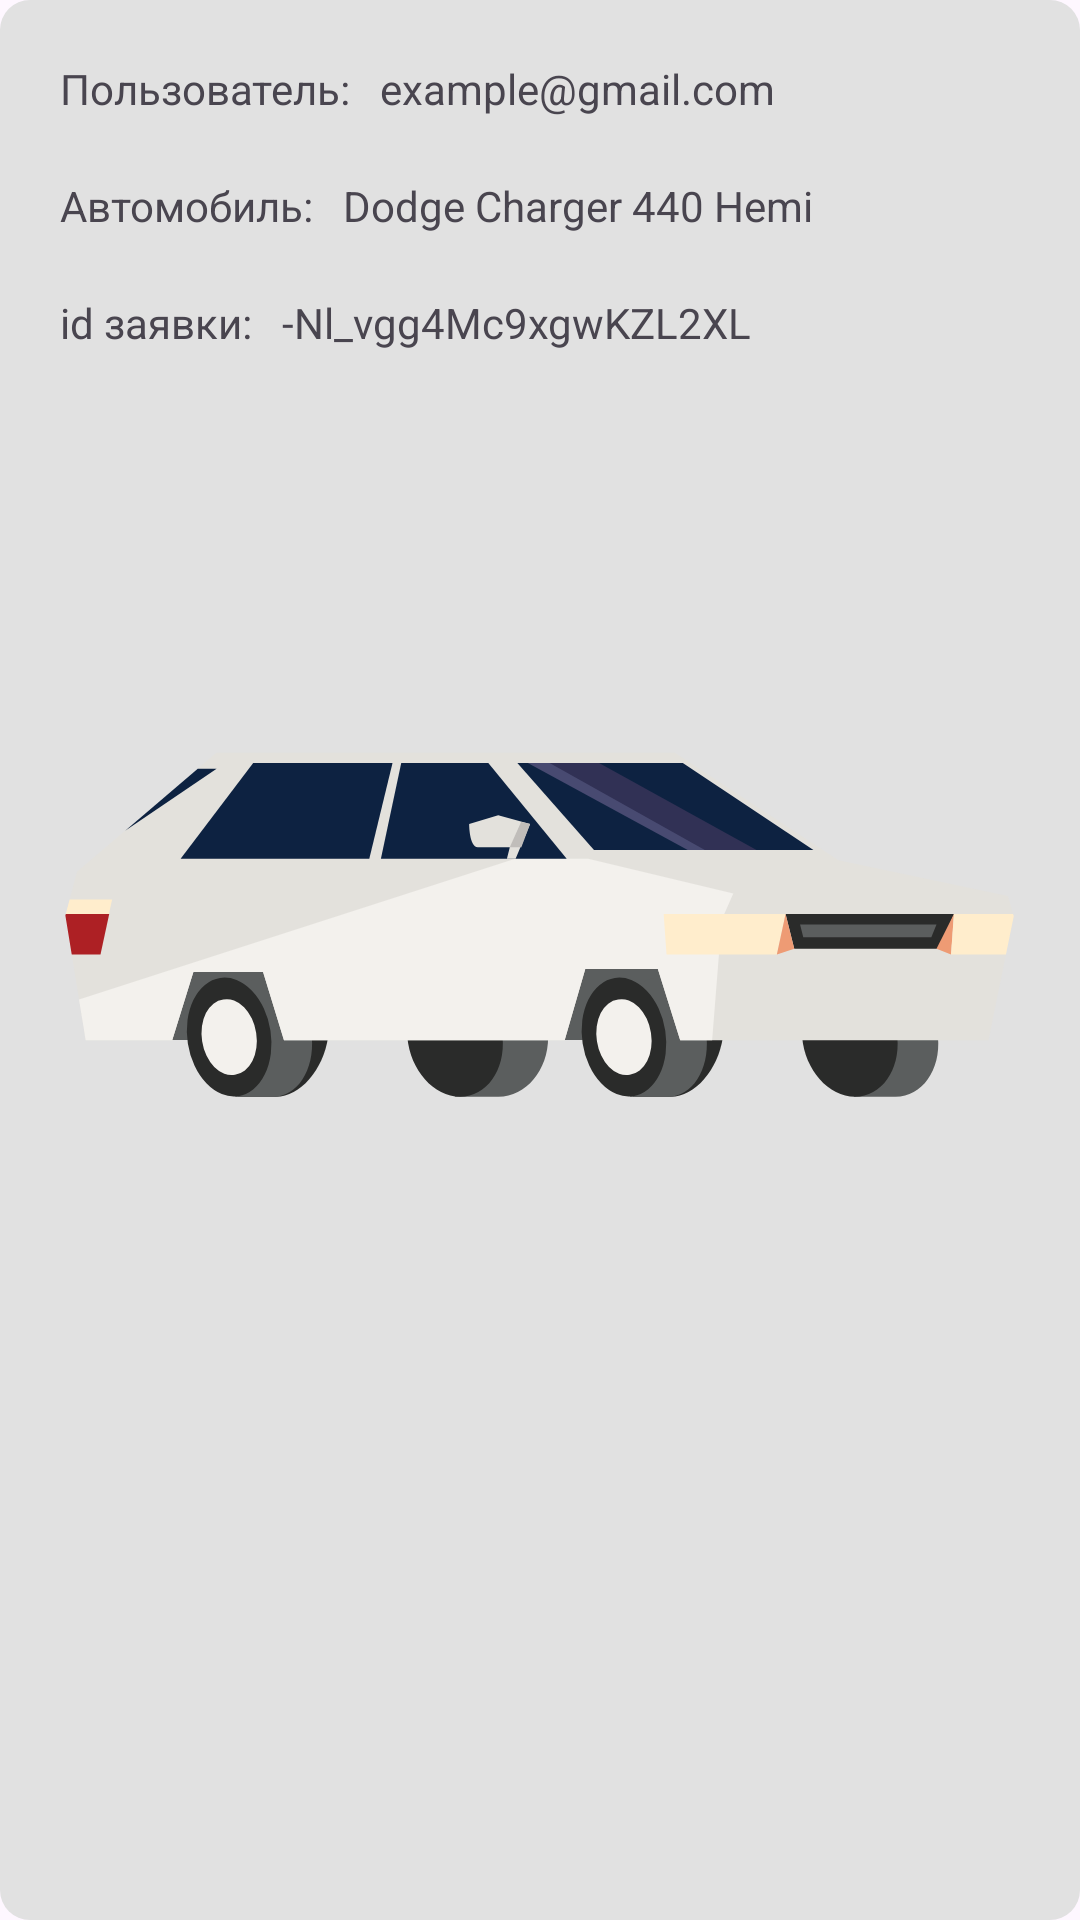

Android layout source for this screen:
<!-- AndroidManifest.xml: application theme Theme.CarSpot -->
<!-- res/layout/offers_list_item.xml -->
<?xml version="1.0" encoding="utf-8"?>
<RelativeLayout xmlns:android="http://schemas.android.com/apk/res/android"
    xmlns:app="http://schemas.android.com/apk/res-auto"
    xmlns:tools="http://schemas.android.com/tools"
    android:padding="20dp"
    android:layout_width="match_parent"
    android:background="@drawable/custom_layout"
    android:backgroundTint="@color/hint_color"
    android:layout_height="match_parent">

    <TextView
        android:id="@+id/textView13"
        android:layout_width="wrap_content"
        android:layout_height="wrap_content"
        android:text="Пользователь:" />

    <TextView
        android:id="@+id/textViewUserName"
        android:layout_width="wrap_content"
        android:layout_height="wrap_content"
        android:layout_marginStart="10dp"
        android:layout_toEndOf="@+id/textView13"
        android:text="example@gmail.com" />

    <TextView
        android:id="@+id/textView16"
        android:layout_width="wrap_content"
        android:layout_height="wrap_content"
        android:layout_below="@+id/textView13"
        android:layout_marginTop="20dp"
        android:text="Автомобиль:" />

    <TextView
        android:id="@+id/textViewOfferedCar"
        android:layout_width="wrap_content"
        android:layout_height="wrap_content"
        android:layout_below="@+id/textViewUserName"
        android:layout_marginStart="10dp"
        android:layout_marginTop="20dp"
        android:layout_toEndOf="@+id/textView16"
        android:text="Dodge Charger 440 Hemi" />

    <TextView
        android:id="@+id/textView18"
        android:layout_width="wrap_content"
        android:layout_height="wrap_content"
        android:layout_below="@+id/textView16"
        android:layout_marginTop="20dp"
        android:text="id заявки:" />

    <TextView
        android:id="@+id/textViewOfferNumber"
        android:layout_width="wrap_content"
        android:layout_height="wrap_content"
        android:layout_below="@+id/textViewOfferedCar"
        android:layout_marginStart="10dp"
        android:layout_marginTop="20dp"
        android:layout_toEndOf="@+id/textView18"
        android:text="-Nl_vgg4Mc9xgwKZL2XL" />

    <ImageView
        android:id="@+id/imageViewOfferedCar"
        android:layout_width="wrap_content"
        android:layout_height="wrap_content"
        android:layout_below="@+id/textViewOfferNumber"
        android:layout_marginTop="20dp"
        android:adjustViewBounds="true"
        app:srcCompat="@drawable/white_car_square" />
</RelativeLayout>
<!-- resources referenced by this layout -->
<resources>
  <color name="hint_color">#E1E1E1</color>
  <!-- drawable custom_layout (drawable) -->
  <?xml version="1.0" encoding="utf-8"?>
  <shape xmlns:android="http://schemas.android.com/apk/res/android" android:shape="rectangle">
      <solid android:color="@color/main_accent">
      </solid>
  
          <corners android:radius="10dp"></corners>
  </shape>
  <!-- drawable white_car_square: vector/xml drawable (drawable, 9509 chars, omitted) -->
  <style name="Theme.CarSpot" parent="Base.Theme.CarSpot" />
  <color name="main_accent">#305A80</color>
  <style name="Base.Theme.CarSpot" parent="Theme.Material3.DayNight.NoActionBar">
          <item name="android:windowFullscreen">true</item>
          <item name="android:windowLayoutInDisplayCutoutMode">shortEdges</item>
  
  
          
          
      </style>
</resources>
